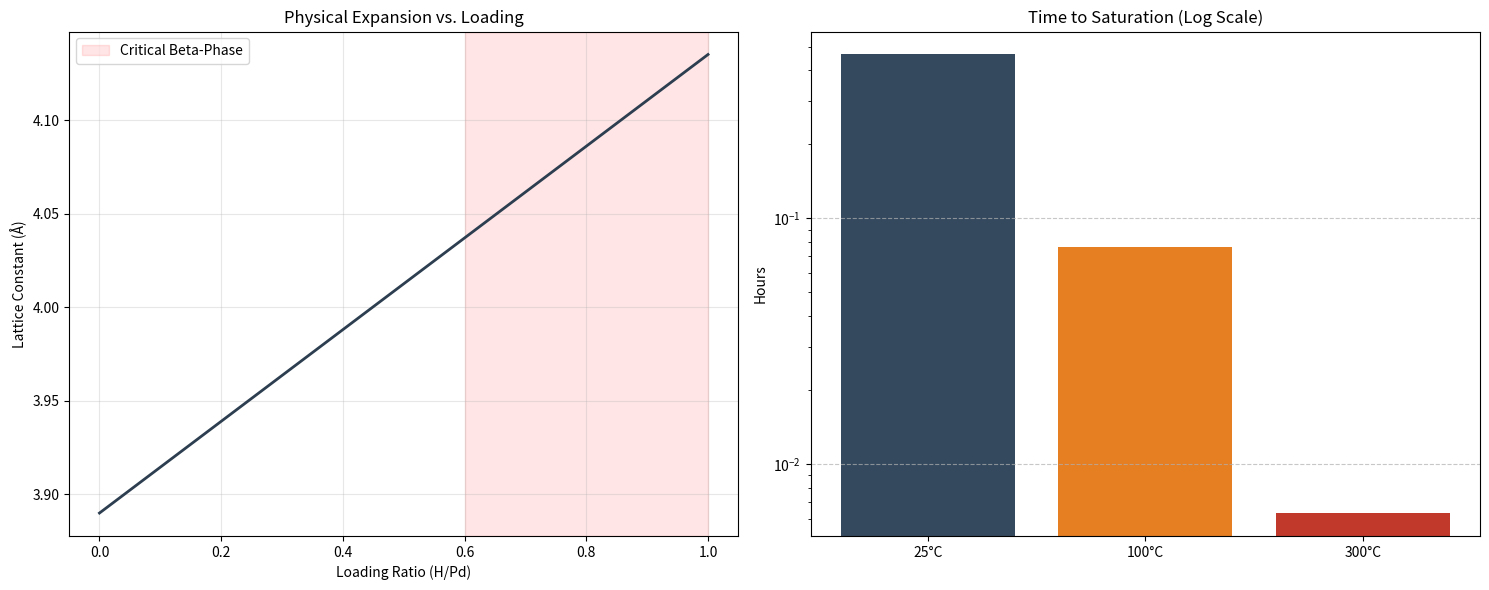

Here is the Python script that generated this plot:
import numpy as np
import matplotlib.pyplot as plt

def calculate_lattice_expansion(loading_ratio):
    """
    Calculates the lattice constant (a) for a Palladium-Hydrogen system.
    Pd starts as an FCC lattice with a_0 ≈ 3.89 Å.
    """
    a_0 = 3.890 
    expansion_coeff = 0.063
    return a_0 * (1 + expansion_coeff * loading_ratio)

def calculate_kinetics(temp_celsius, thickness_mm):
    """
    Calculates the diffusion coefficient (D) and estimated saturation time.
    Formula: D = D0 * exp(-Ea / (R * T))
    """
    D0 = 2.9e-7  # Pre-exponential factor (m^2/s)
    Ea = 22200   # Activation energy (J/mol)
    R = 8.314    # Gas constant (J/mol*K)
    
    T_kelvin = temp_celsius + 273.15
    D = D0 * np.exp(-Ea / (R * T_kelvin))
    
    # Time to reach ~90% saturation (Approximation: t = L^2 / D)
    # L is half-thickness for double-sided loading
    L = (thickness_mm / 1000) / 2
    time_seconds = (L**2) / D
    return D, time_seconds / 3600  # Returns D and Time in Hours

def main():
    # --- CONFIGURATION ---
    thickness = 0.5  # Sample thickness in mm
    test_temps = [25, 100, 300]  # Temperatures to compare
    
    print(f"--- Pd-H Loading Analysis (Sample: {thickness}mm) ---")
    print(f"{'Temp (°C)':<10} | {'Diffusion (m^2/s)':<20} | {'Est. Time'}")
    print("-" * 55)
    
    results_time = []
    
    for temp in test_temps:
        D, time_hours = calculate_kinetics(temp, thickness)
        results_time.append(time_hours)
        
        if time_hours < 1:
            time_str = f"{time_hours*60:.2f} mins"
        else:
            time_str = f"{time_hours:.2f} hours"
            
        print(f"{temp:<10} | {D:<20.2e} | {time_str}")

    # --- VISUALIZATION ---
    fig, (ax1, ax2) = plt.subplots(1, 2, figsize=(15, 6))

    # Plot 1: Lattice Expansion
    ratios = np.linspace(0.0, 1.0, 100)
    a_vals = [calculate_lattice_expansion(r) for r in ratios]
    ax1.plot(ratios, a_vals, color='#2c3e50', linewidth=2)
    ax1.axvspan(0.6, 1.0, color='red', alpha=0.1, label='Critical Beta-Phase')
    ax1.set_title('Physical Expansion vs. Loading')
    ax1.set_xlabel('Loading Ratio (H/Pd)')
    ax1.set_ylabel('Lattice Constant (Å)')
    ax1.grid(True, alpha=0.3)
    ax1.legend()

    # Plot 2: Temperature Sensitivity (Log Scale)
    ax2.bar([f"{t}°C" for t in test_temps], results_time, color=['#34495e', '#e67e22', '#c0392b'])
    ax2.set_yscale('log')
    ax2.set_title('Time to Saturation (Log Scale)')
    ax2.set_ylabel('Hours')
    ax2.grid(axis='y', linestyle='--', alpha=0.7)

    plt.tight_layout()
    print("\nSimulation complete. Displaying analysis charts...")
    plt.show()

if __name__ == "__main__":
    main()
